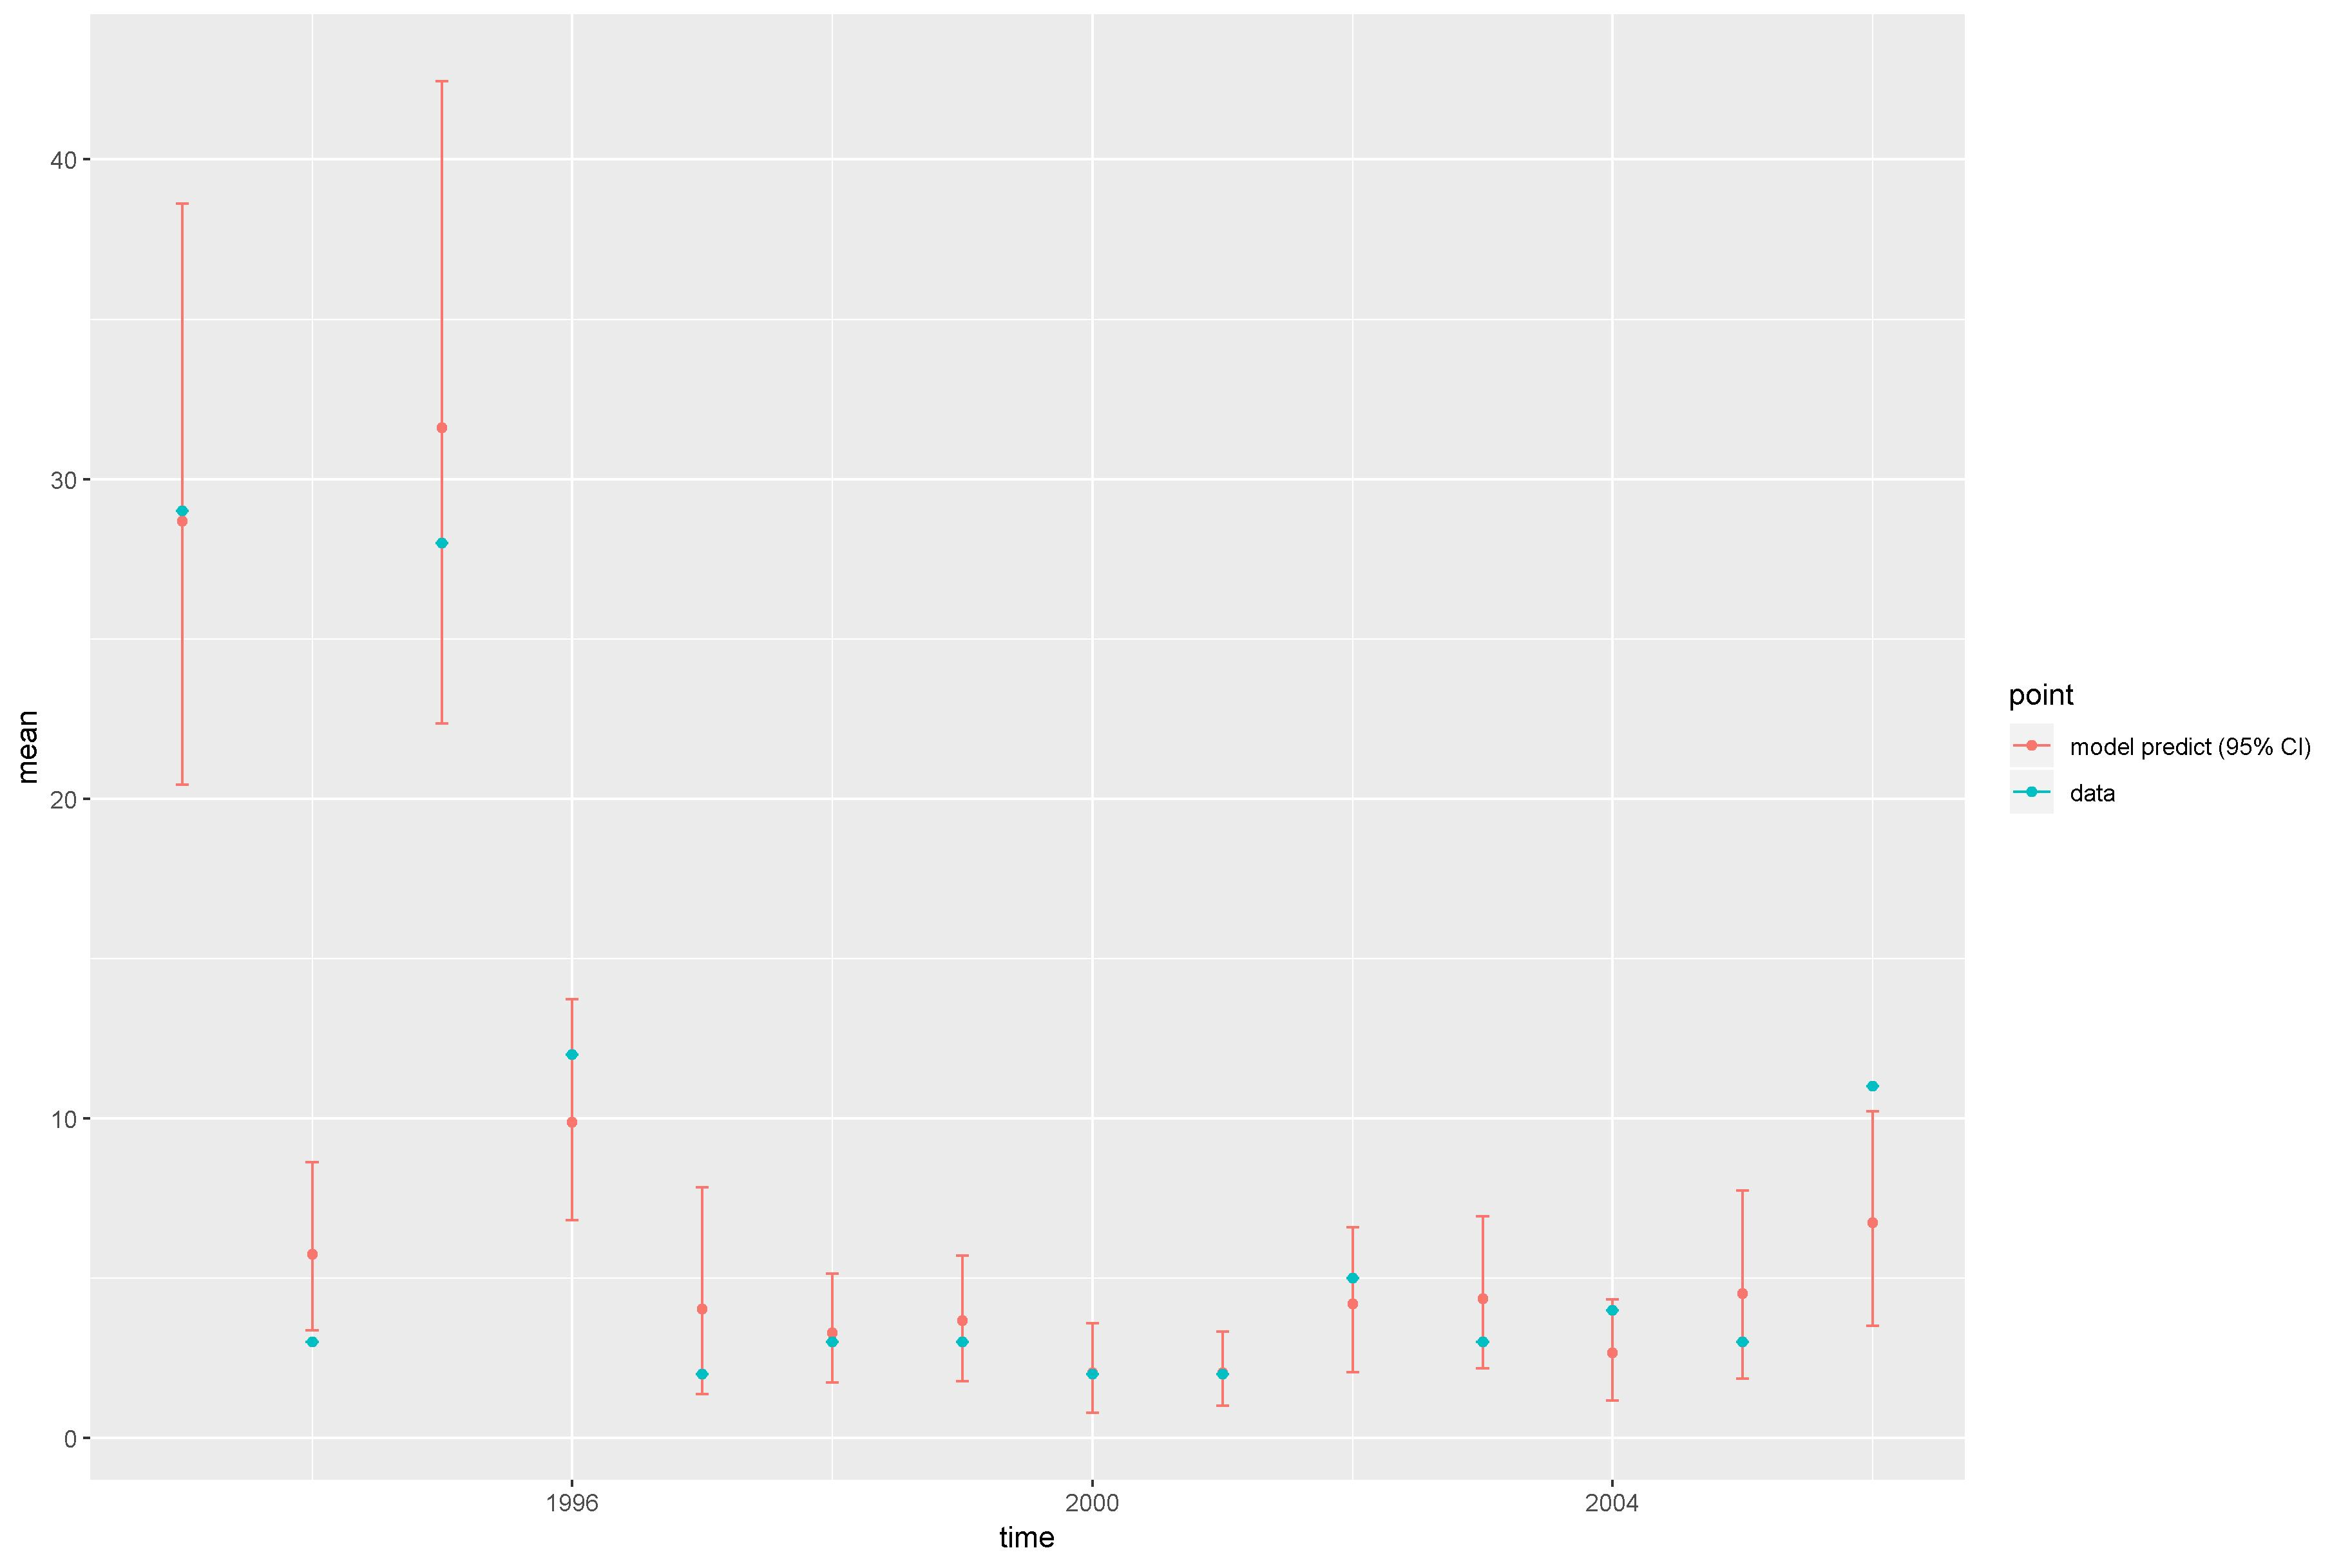

The table this chart was drawn from, first rows:
, point, mean, low, high, time
1, model predict (95% CI), 28.68, 20.45, 38.62, 1993
2, model predict (95% CI), 5.755, 3.366, 8.627, 1994
3, model predict (95% CI), 31.6, 22.36, 42.45, 1995
4, model predict (95% CI), 9.872, 6.819, 13.73, 1996
5, model predict (95% CI), 4.035, 1.384, 7.834, 1997
6, model predict (95% CI), 3.28, 1.742, 5.137, 1998
7, model predict (95% CI), 3.668, 1.767, 5.7, 1999
8, model predict (95% CI), 2.043, 0.7832, 3.594, 2000
9, model predict (95% CI), 2.033, 1.005, 3.333, 2001
10, model predict (95% CI), 4.191, 2.057, 6.599, 2002
11, model predict (95% CI), 4.356, 2.175, 6.927, 2003
12, model predict (95% CI), 2.659, 1.166, 4.333, 2004
13, model predict (95% CI), 4.512, 1.862, 7.738, 2005
14, model predict (95% CI), 6.732, 3.518, 10.21, 2006
X1993, data, 29, 29, 29, 1993
X1994, data, 3, 3, 3, 1994
X1995, data, 28, 28, 28, 1995
X1996, data, 12, 12, 12, 1996
X1997, data, 2, 2, 2, 1997
X1998, data, 3, 3, 3, 1998
X1999, data, 3, 3, 3, 1999
X2000, data, 2, 2, 2, 2000
X2001, data, 2, 2, 2, 2001
X2002, data, 5, 5, 5, 2002
X2003, data, 3, 3, 3, 2003
X2004, data, 4, 4, 4, 2004
X2005, data, 3, 3, 3, 2005
X2006, data, 11, 11, 11, 2006
